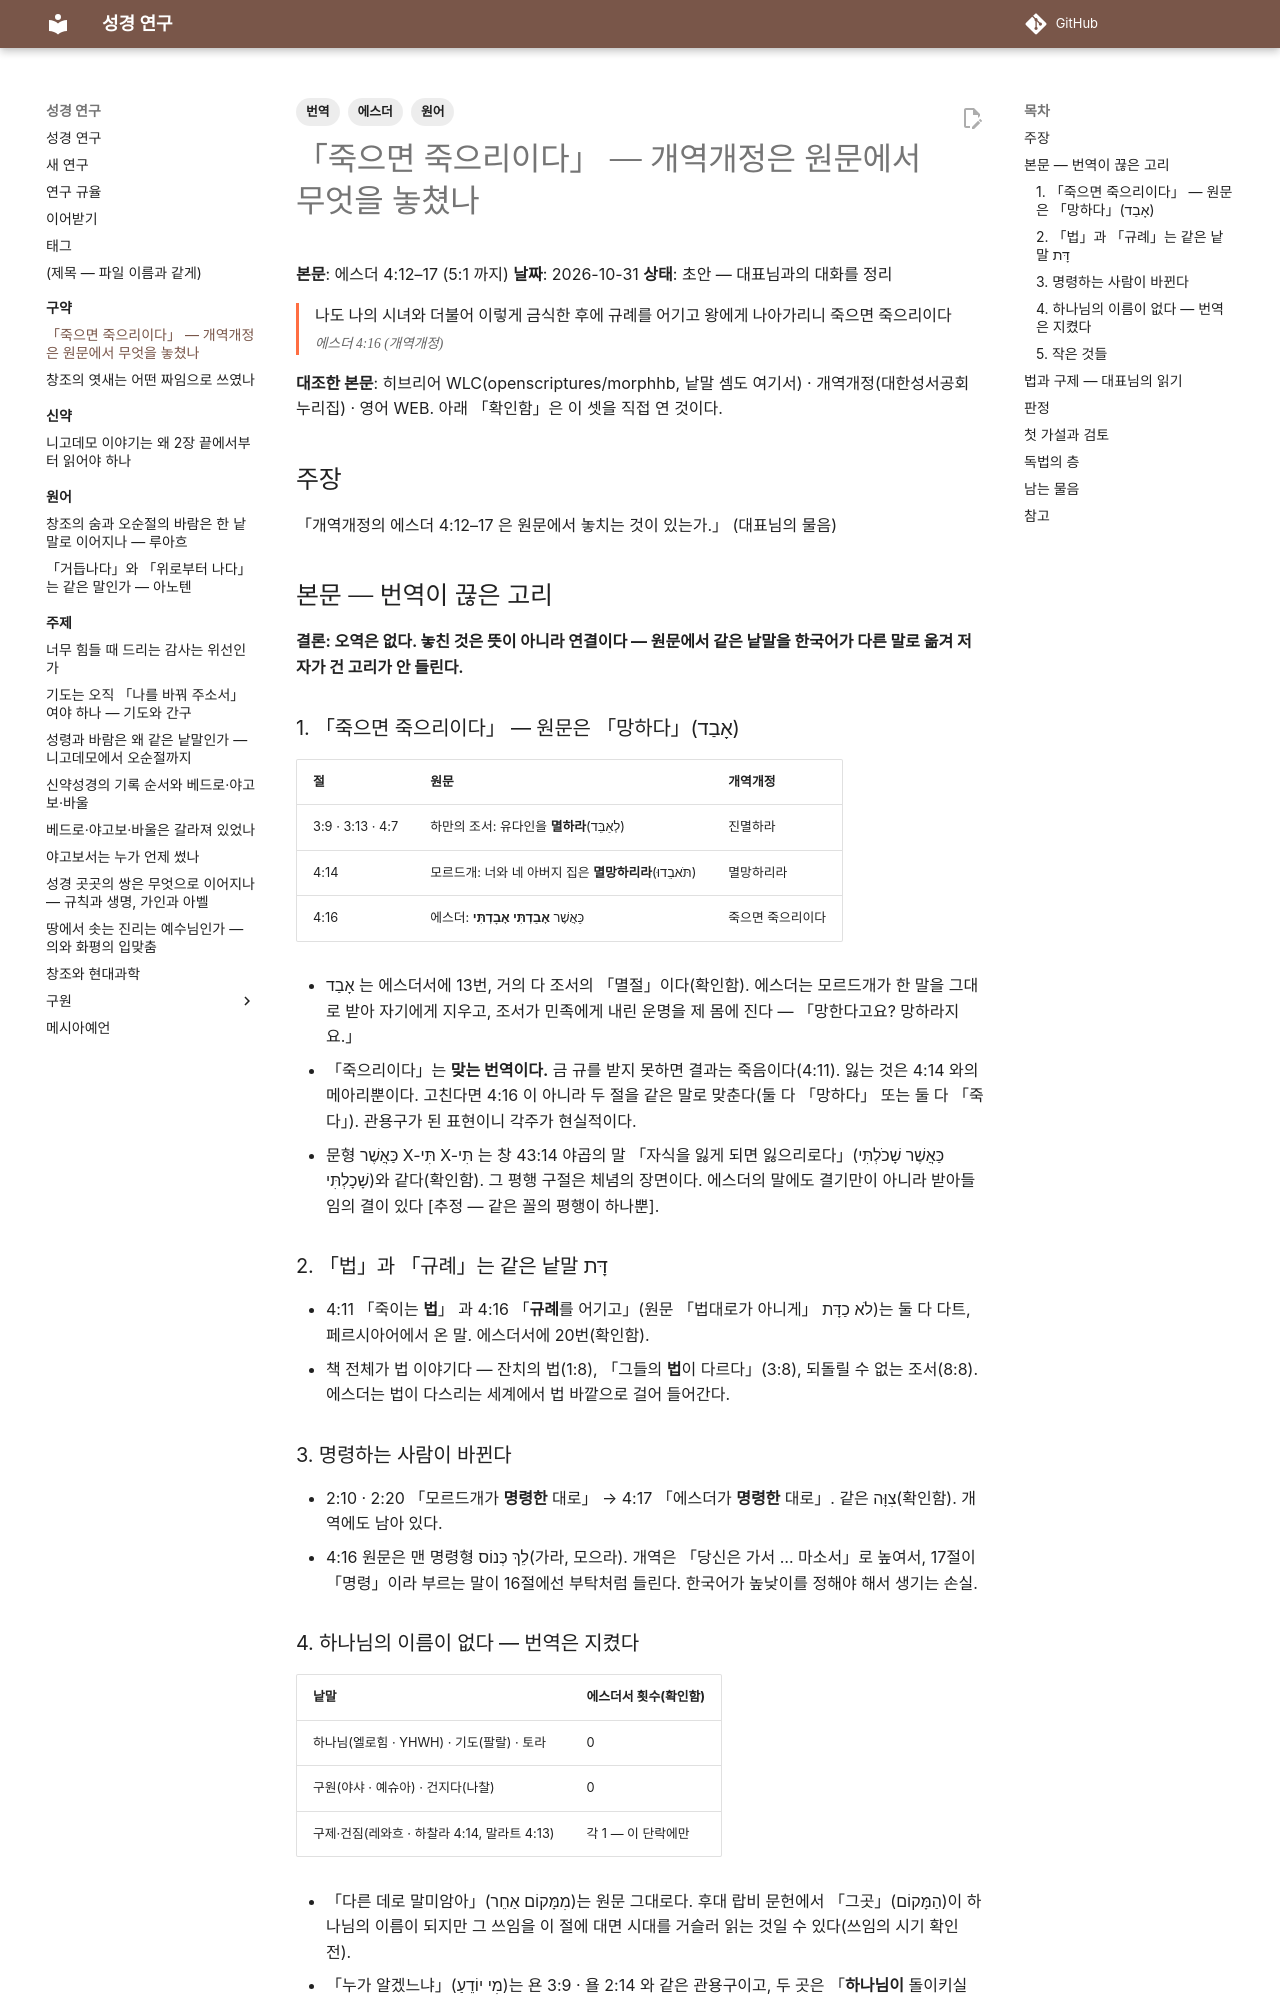

repository: DavidRheeTaekyoung/bible · page: 구약/에스더_04/index.html · generator: mkdocs

---
tags:
  - 에스더
  - 번역
  - 원어
---

# 「죽으면 죽으리이다」 — 개역개정은 원문에서 무엇을 놓쳤나

**본문**: 에스더 4:12–17 (5:1 까지)
**날짜**: 2026-10-31
**상태**: 초안 — 대표님과의 대화를 정리

<div class="verse" markdown>
나도 나의 시녀와 더불어 이렇게 금식한 후에 규례를 어기고 왕에게 나아가리니 죽으면 죽으리이다
<cite>에스더 4:16 (개역개정)</cite>
</div>

**대조한 본문**: 히브리어 WLC(openscriptures/morphhb, 낱말 셈도 여기서) · 개역개정(대한성서공회 누리집) · 영어 WEB. 아래 「확인함」은 이 셋을 직접 연 것이다.

## 주장

「개역개정의 에스더 4:12–17 은 원문에서 놓치는 것이 있는가.」 (대표님의 물음)

## 본문 — 번역이 끊은 고리

**결론: 오역은 없다. 놓친 것은 뜻이 아니라 연결이다 — 원문에서 같은 낱말을 한국어가 다른 말로 옮겨 저자가 건 고리가 안 들린다.**

### 1. 「죽으면 죽으리이다」 — 원문은 「망하다」(אָבַד)

| 절 | 원문 | 개역개정 |
|---|---|---|
| 3:9 · 3:13 · 4:7 | 하만의 조서: 유다인을 **멸하라**(לְאַבֵּד) | 진멸하라 |
| 4:14 | 모르드개: 너와 네 아버지 집은 **멸망하리라**(תֹּאבֵדוּ) | 멸망하리라 |
| 4:16 | 에스더: כַּאֲשֶׁר **אָבַדְתִּי אָבָדְתִּי** | 죽으면 죽으리이다 |

- אָבַד 는 에스더서에 13번, 거의 다 조서의 「멸절」이다(확인함). 에스더는 모르드개가 한 말을 그대로 받아 자기에게 지우고, 조서가 민족에게 내린 운명을 제 몸에 진다 — 「망한다고요? 망하라지요.」
- 「죽으리이다」는 **맞는 번역이다.** 금 규를 받지 못하면 결과는 죽음이다(4:11). 잃는 것은 4:14 와의 메아리뿐이다. 고친다면 4:16 이 아니라 두 절을 같은 말로 맞춘다(둘 다 「망하다」 또는 둘 다 「죽다」). 관용구가 된 표현이니 각주가 현실적이다.
- 문형 כַּאֲשֶׁר X-תִּי X-תִּי 는 창 43:14 야곱의 말 「자식을 잃게 되면 잃으리로다」(כַּאֲשֶׁר שָׁכֹלְתִּי שָׁכָלְתִּי)와 같다(확인함). 그 평행 구절은 체념의 장면이다. 에스더의 말에도 결기만이 아니라 받아들임의 결이 있다 [추정 — 같은 꼴의 평행이 하나뿐].

### 2. 「법」과 「규례」는 같은 낱말 דָּת

- 4:11 「죽이는 **법**」 과 4:16 「**규례**를 어기고」(원문 「법대로가 아니게」 לֹא כַדָּת)는 둘 다 다트, 페르시아어에서 온 말. 에스더서에 20번(확인함).
- 책 전체가 법 이야기다 — 잔치의 법(1:8), 「그들의 **법**이 다르다」(3:8), 되돌릴 수 없는 조서(8:8). 에스더는 법이 다스리는 세계에서 법 바깥으로 걸어 들어간다.

### 3. 명령하는 사람이 바뀐다

- 2:10 · 2:20 「모르드개가 **명령한** 대로」 → 4:17 「에스더가 **명령한** 대로」. 같은 צִוָּה(확인함). 개역에도 남아 있다.
- 4:16 원문은 맨 명령형 לֵךְ כְּנוֹס(가라, 모으라). 개역은 「당신은 가서 … 마소서」로 높여서, 17절이 「명령」이라 부르는 말이 16절에선 부탁처럼 들린다. 한국어가 높낮이를 정해야 해서 생기는 손실.
